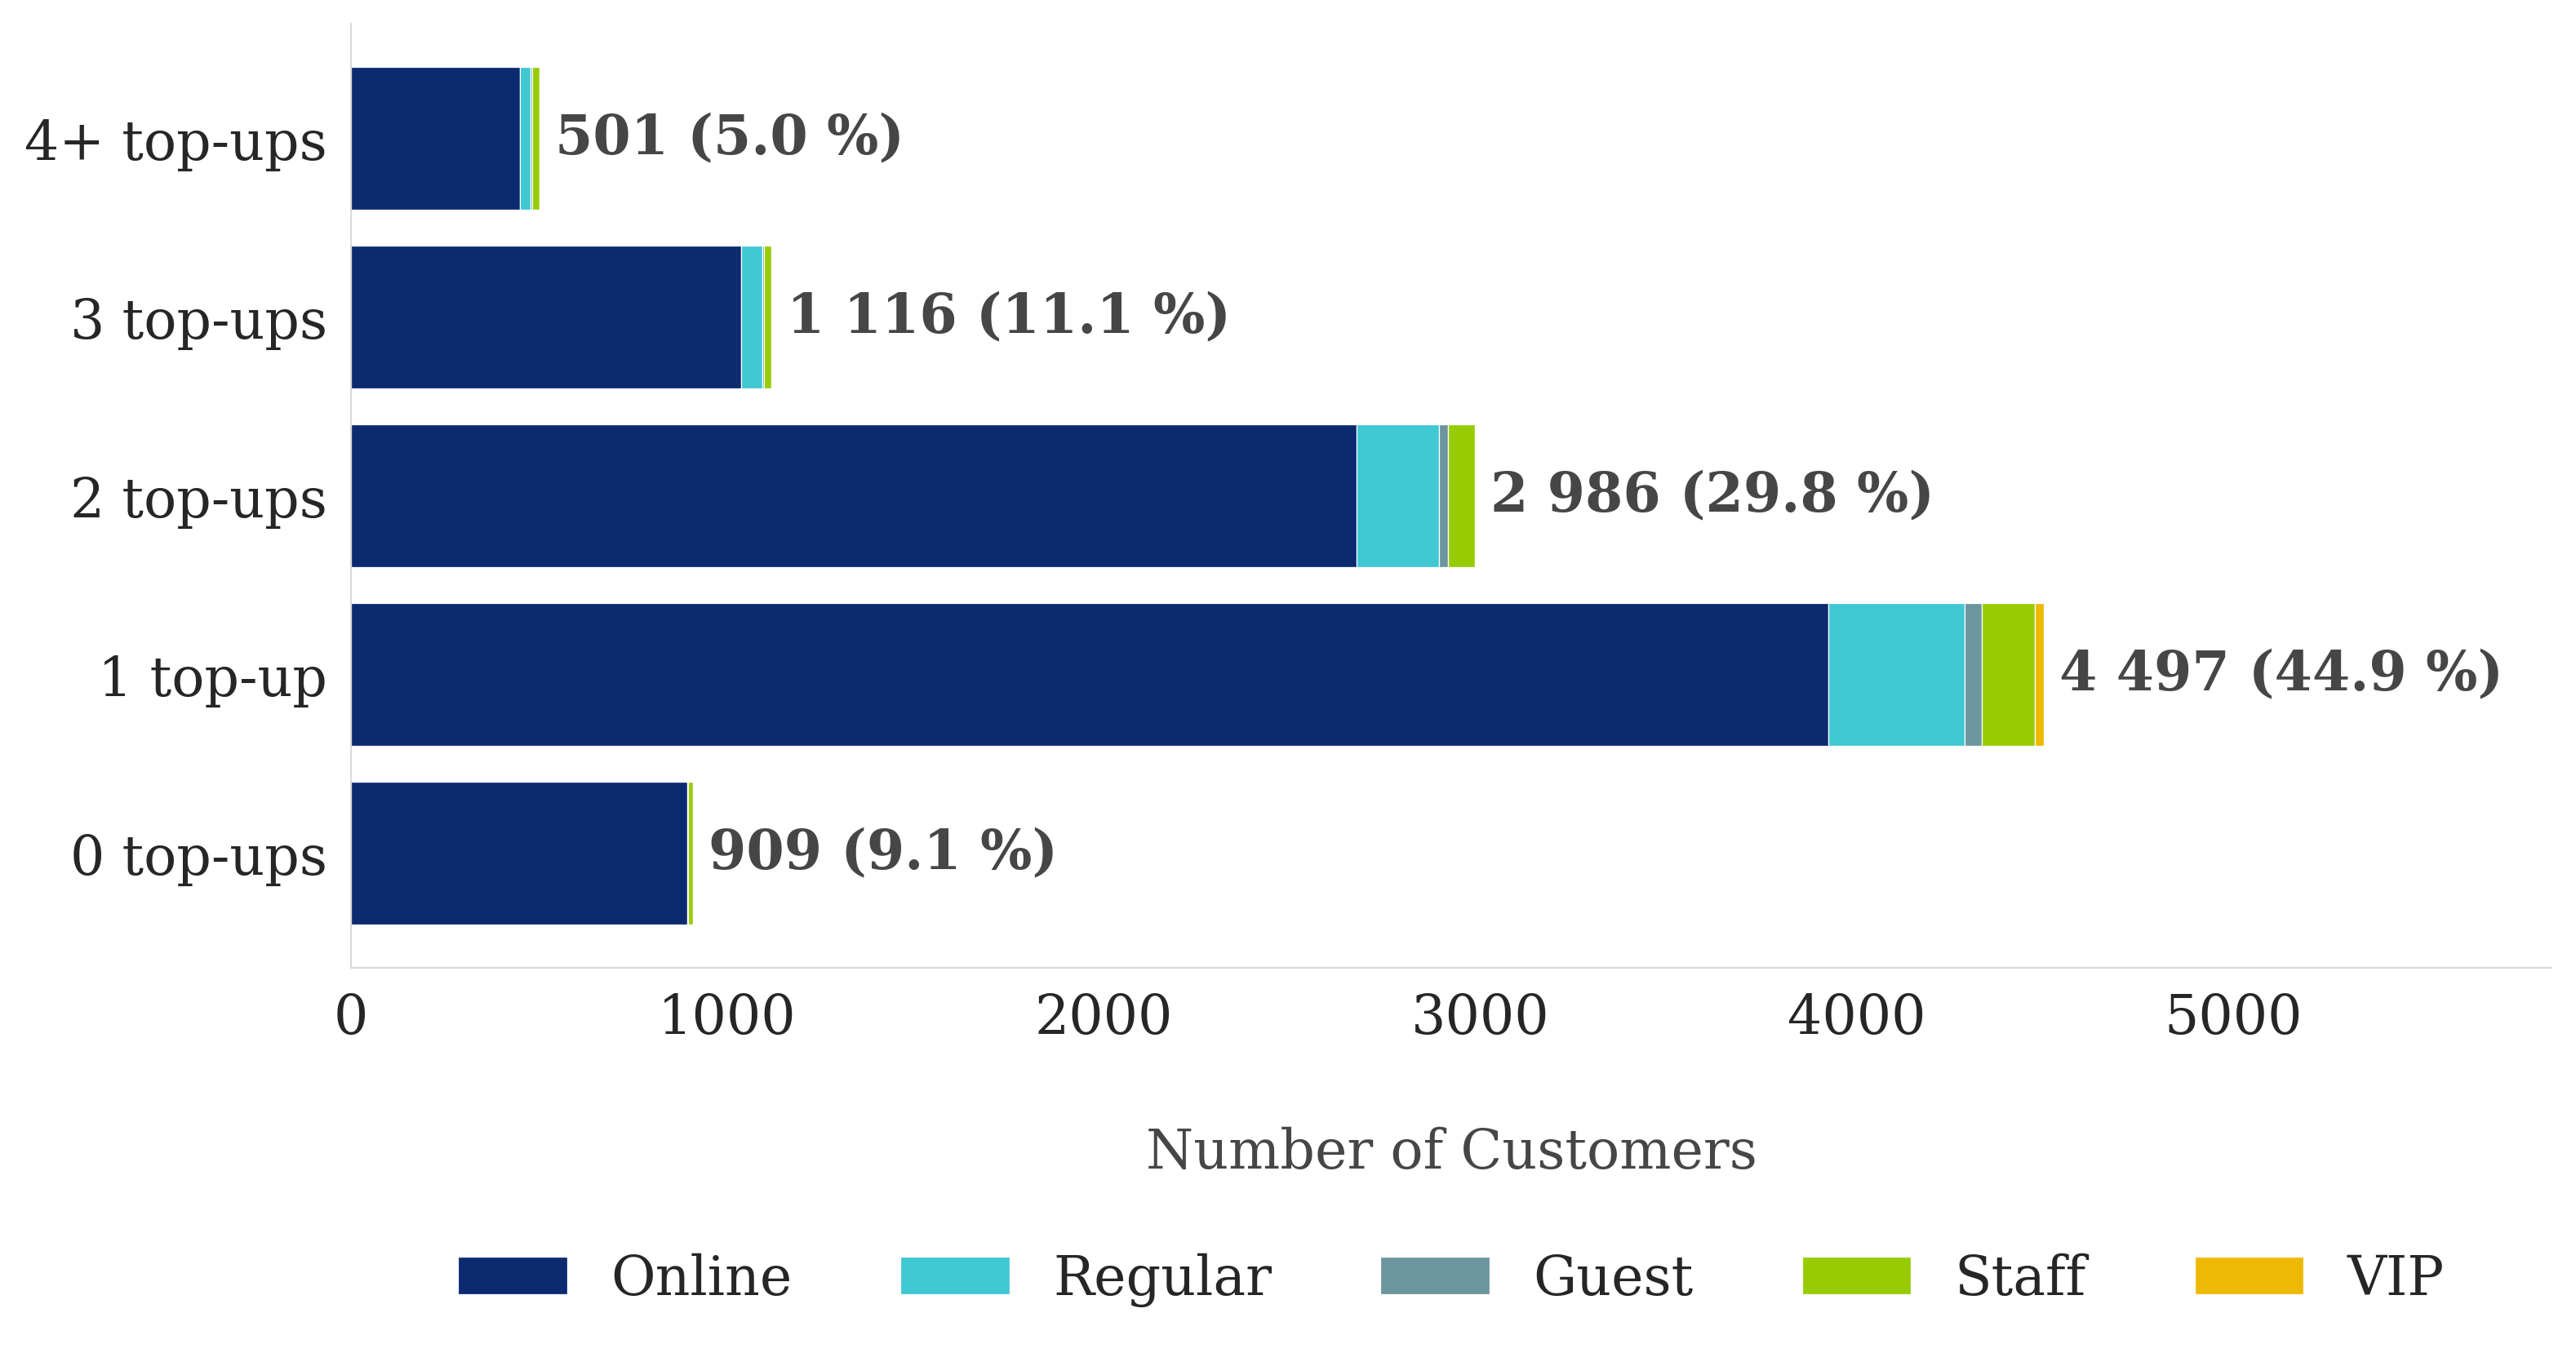

Source data for this figure (header and first rows):
count, chip_type, onsite_topup_count
1, POS, 0
894, Pass, 0
14, Staff, 0
46, Guest, 1
363, POS, 1
23, POS VIP, 1
3924, Pass, 1
141, Staff, 1
25, Guest, 2
219, POS, 2
2671, Pass, 2
71, Staff, 2
5, Guest, 3
56, POS, 3
1036, Pass, 3
19, Staff, 3
2, Guest, 4
19, POS, 4
308, Pass, 4
15, Staff, 4
2, Guest, 5
7, POS, 5
85, Pass, 5
3, Staff, 5
2, POS, 6
34, Pass, 6
1, Staff, 6
1, Guest, 7
16, Pass, 7
4, Pass, 8
1, Pass, 9
1, Pass, 10
